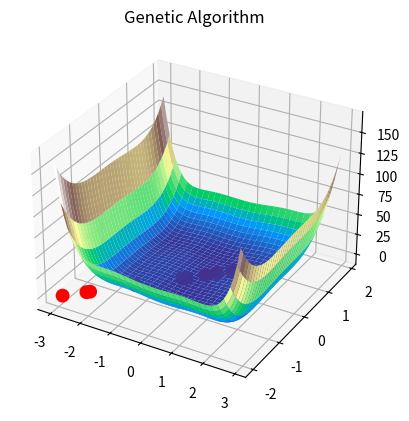

Write the Python code that produced this figure. (Note: this script raises an exception after producing the figure.)
import random
import numpy as np
import matplotlib.pyplot as plt 
from numpy import arange
from pylab import imshow,contour,clabel,axis,title,show,meshgrid
from mpl_toolkits.mplot3d import Axes3D

print("Nama  	: Irawansyah")
print("Kelas 	: IFIK-41-03")
print("Nim     : 1301174689")
print()

Rax1 			= 3  	#Batas Atas
Rbx1 			= -3 	#Batas Bawah
Rax2 			= 2  	#Batas Atas
Rbx2 			= -2 	#Batas Bawah
mutationRate	= 0.06 	#Probability Mutasi
ProbCrossOver 	= 0.67 	#Probability CrossOver
UkPop  			= 10	#Ukuran Populasi
JumGen 			= 20	#Jumlah Generasi


#Membuat Fungsi Rumus
def rumus(x1,x2):
	return(4-2.1*x1**2+x1**4/3)*x1**2+x1*x2+(-4+4*x2**2)*x2**2


bounds 		= [(-3, 3), (-2, 2)]
x11			= np.arange(-3,3,0.1)
x12			= np.arange(-2,2,0.1)
xgrid, ygrid= np.meshgrid(x11, x12)
xy 			= np.stack(rumus(xgrid, ygrid))
figure1 	= plt.figure()
BuatPloting = figure1.add_subplot(111, projection = '3d')
BuatPloting.plot_surface(xgrid, ygrid, xy, cmap='terrain')
BuatPloting.set_title('Genetic Algorithm')

#Generate Populasi
#InisialisasiPopulasiBiner
Populasi=np.random.randint(2,size = (UkPop,JumGen))

#Generate Kromosom dengan Menggunakan Batasan -3 dan 3
#DekodeKromosomBiner
def Kromosomx1(Populasi):
    MaxSum = 0
    Penampung1 =(JumGen/2)-1
    LenghtGen1 = int (JumGen)
    x1 = np.zeros([UkPop],  dtype = float)
    for kk in range(1,LenghtGen1):
    	MaxSum = MaxSum + 2**(-kk)
    for ii in range(0,UkPop):
    	for jj in range (1,LenghtGen1):
    		x1[ii] = x1[ii] + Populasi[ii][jj-1]*(2**-jj)
    	x1[ii] = Rbx1 + ((Rax1-Rbx1)/MaxSum) * x1[ii]
    return x1

#Generate Kromosom dengan Menggunakan Batasan -2 dan 2
#DekodeKromosomBiner
def Kromosomx2(Populasi):
    JumGen2=(JumGen/2)-1
    LenghtGen2 = int (JumGen)
    MaxSum = 0
    x2 = np.zeros([UkPop],  dtype = float)
    for kk in range(1,LenghtGen2):
    	MaxSum = MaxSum + 2**(-kk)
    for ii in range(0,UkPop):
    	for jj in range (1,LenghtGen2):
    		x2[ii] = x2[ii] + Populasi[ii][jj-1]*(2**-jj)
    	x2[ii] = Rbx2 + ((Rax2-Rbx2)/MaxSum) * x2[ii]
    return x2

#EvaluasiIndividu
def Fitnees(x1,x2):
	BilKecil = 0.001
	h = 1/(4-2.1*x1**2+x1**4/3)*x1**2+x1*x2+(-4+4*x2**2)*x2**2
	Fitnees = 1 / (h + BilKecil)
	return Fitnees

#RouletteWheel/Seleksi untuk Mencari Parent
def Parent(Populasi, Fitnees):
	Pindex=0
	JumlahFitness = sum(Fitnees)
	for i in range(len(Populasi)):
		if (Fitnees[i]/JumlahFitness) > np.random.uniform(0.1):
			Pindex = i
			break
		i = i + 1
	return Populasi[Pindex]

#Mencari Child berdasarkan Parent
def CrossOver(Parent1,Parent2,JumGen):
	if(np.random.rand()<ProbCrossOver):
		limit	= int(1+(np.ceil(np.random.randint(JumGen-1))))
		Child1 	= np.concatenate([Parent1[0:limit], Parent2[limit:JumGen]])
		Child2 	= np.concatenate([Parent2[0:limit], Parent1[limit:JumGen]])
		return Child1

#MutasiKromosom
def MutasiKromosom(Kromosom,JumGen, mutationRate):
	MutKrom = Kromosom
	for i in range(JumGen):
		if (np.random.uniform(0.1) < mutationRate):
			if (Kromosom[i]==0):
				MutKrom[i] = 1
			else:
				MutKrom[i] = 0
	return np.concatenate(MutKrom)

print()
print("_______Populasi______")
print(Populasi)
print()
for i in range(JumGen):
	for j in range(UkPop):
		individu		= Kromosomx1(Populasi)
		individu1 		= Kromosomx2(Populasi)
		fitnees  		= Fitnees(individu,individu1)
		#fitnees  		= Fitnees(Kromosomx1(Populasi),Kromosomx2(Populasi))
		Parent1  		= Parent(Populasi,Fitnees(Kromosomx1(Populasi),Kromosomx2(Populasi)))
		Parent2  		= Parent(Populasi,Fitnees(Kromosomx1(Populasi),Kromosomx2(Populasi)))
		Parent3 		= [[Parent1],[Parent2]]
		child    		= CrossOver(Parent1,Parent2,JumGen)
		child2   		= CrossOver(Parent1,Parent2,JumGen)
		child3	 		= [[child],[child2]]
		# Kromosom 		= (individu,individu1)
		Kromosom 		= (individu,individu1)
		offspring	  	= MutasiKromosom(Kromosom,JumGen,mutationRate)
		new_population	= child
		new_population	= child2
		# MinimasiFunction= min(rumus((individu),(individu1)))
	populasi = np.array(new_population)
	print("Generasi ke %d: "%(i+1) ,populasi)

BuatPloting.scatter(individu,individu1,s=100, lw=0, c='red', alpha=1); plt.pause(0.001)
print()
print("_____________________________Kromosom____________________________________")
print(individu)
print(individu1)
print()
print("______________________________Fitnees___________________________________")
print(fitnees)
print()
print("______________________________Parent____________________________________")
print(Parent1)
print(Parent2)
print()
print("______________________________Child_______________________________________")
print(child)
print(child2)
print()
print("_______________________________Mutasi_____________________________________")
print(offspring)
print()
print("Kromosom Terbaik")
print(min(offspring))
print()
print("Hasil Dekode Kromosom Terbaik untuk X1")
print(min(individu))
print()
print("Hasil Dekode Kromosom Terbaik untuk X2")
print(min(individu1))
print()
print("Hasil dari nilai x1 dan x2 adalah ")
print(MinimasiFunction)
print()
plt.show()